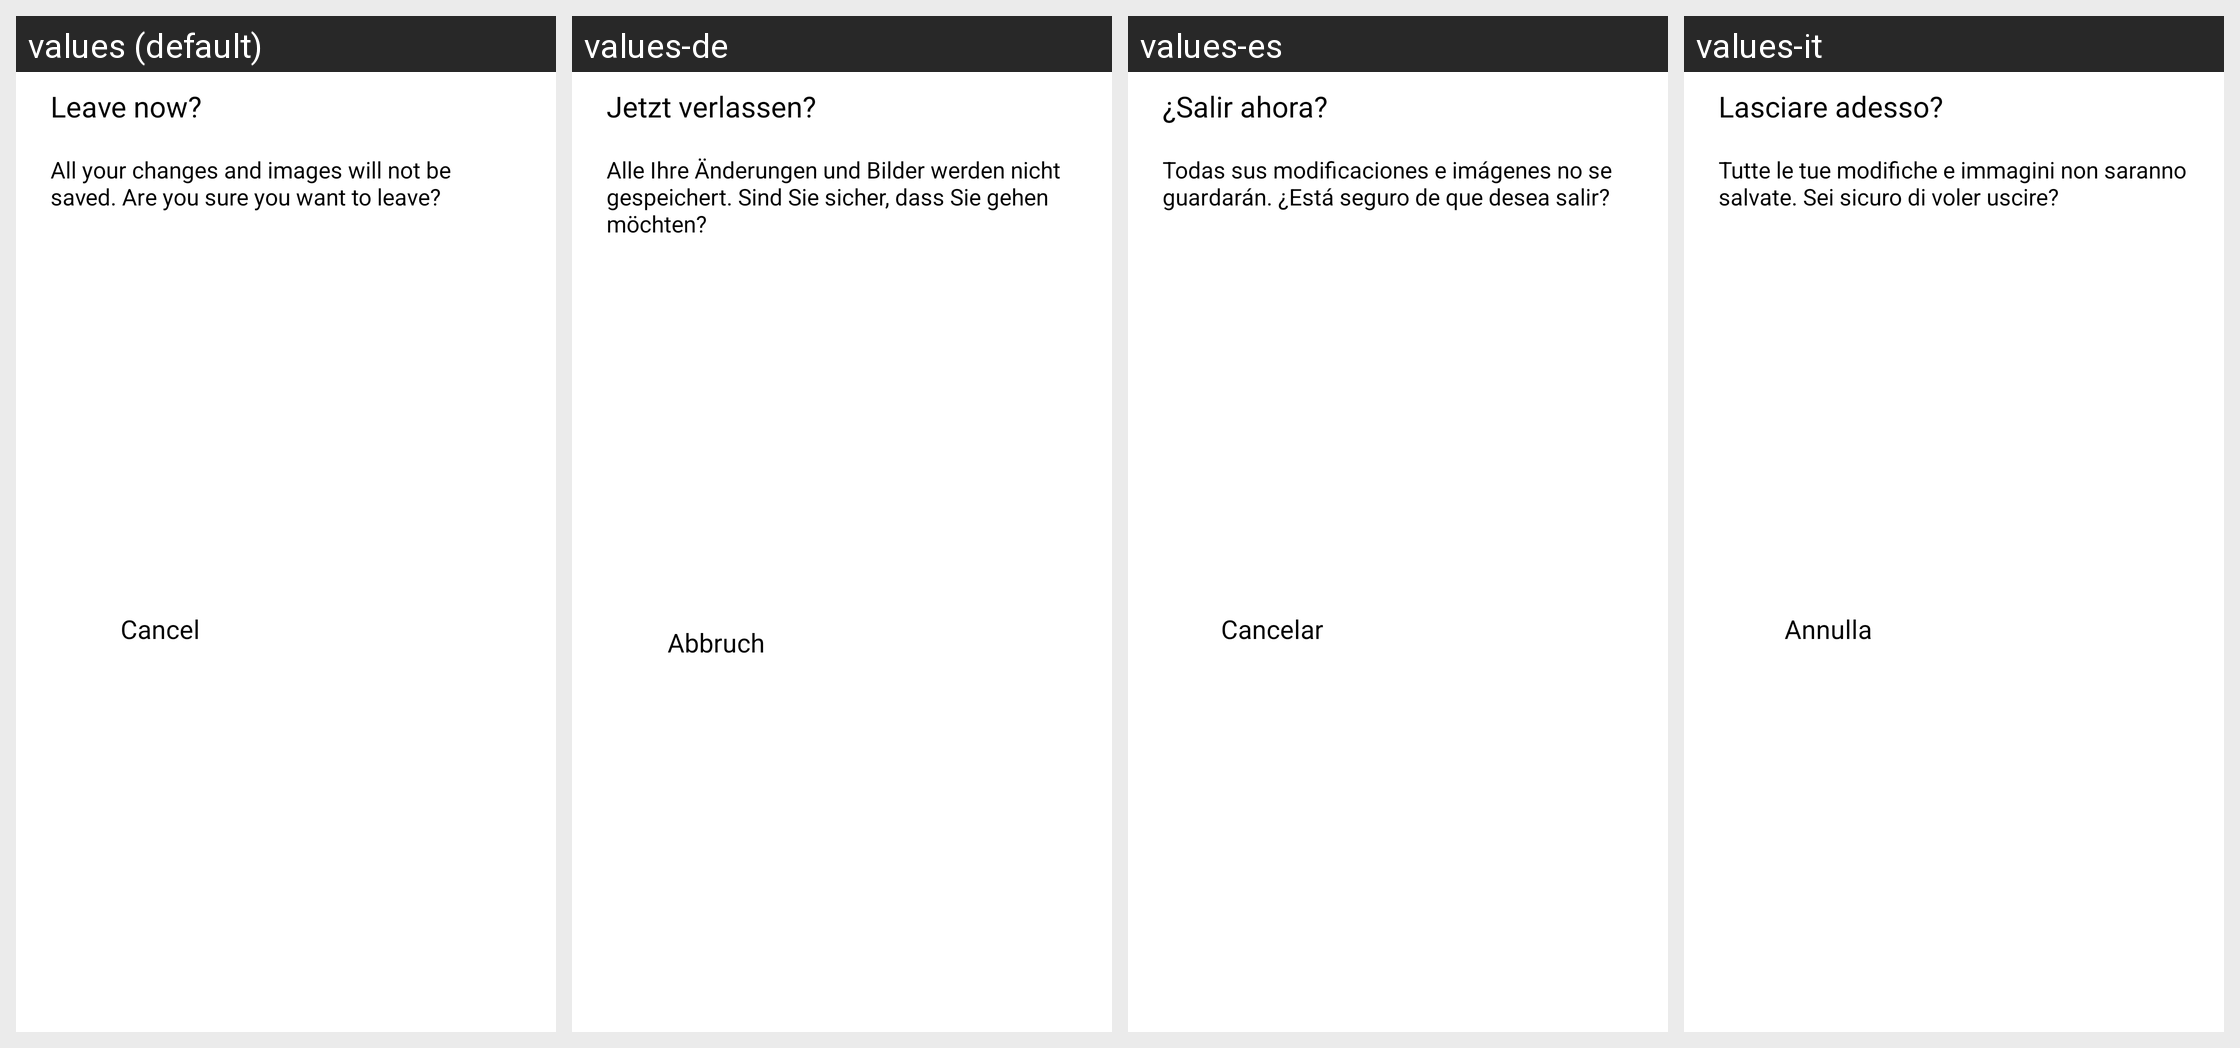

Strings drawn on this Android screen and how each of the app's shown locales translates them:
Android screen res/layout/dialog_image_adjust_leave.xml rendered under 4 locales, left to right: values (default), values-de, values-es, values-it. Device: Nexus 5 (rendered at 1080×1920; each locale shown at half size, 540×960, under a caption strip naming it); theme AppTheme.
Other locales in the repository, not shown: values-af, values-am, values-ar, values-as, values-az, values-be, values-bg, values-bn, values-bn-rIN, values-bs, values-ca, values-cs, values-da, values-el, values-en, values-en-rAU, values-en-rGB, values-en-rXC, values-es-rUS, values-et, values-eu, values-fa, values-fi, values-fil, values-fr, values-fr-rCA, values-gl, values-gu, values-hi, values-hr, values-hu, values-hy, values-id, values-in, values-in-rID, values-is, values-iw, values-ja, values-ka, values-kk, values-km, values-kn, values-ko, values-ky, values-lo, values-lt, values-lv, values-mk, values-ml, values-mn, values-mr, values-ms, values-my, values-nb, values-ne, values-nl, values-no, values-or, values-pa, values-pl, values-pt, values-pt-rBR, values-pt-rPT, values-ro, values-ru, values-si, values-sk, values-sl, values-sq, values-sr, values-sv, values-sw, values-ta, values-ta-rIN, values-te, values-th, values-th-rTH, values-tl, values-tr, values-uk, values-ur, values-uz, values-vi, values-zh, values-zh-rCN, values-zh-rHK, values-zh-rTW, values-zu.
Strings drawn on this screen, with the default value and each locale's value (text and hints the layout hard-codes, and strings that could not be matched under every locale, appear in the picture but are not listed):

arg_res_0x7f1301a5
  values: Leave now?
  values-de: Jetzt verlassen?
  values-es: ¿Salir ahora?
  values-it: Lasciare adesso?

arg_res_0x7f13009f
  values: All your changes and images will not be saved. Are you sure you want to leave?
  values-de: Alle Ihre Änderungen und Bilder werden nicht gespeichert. Sind Sie sicher, dass Sie gehen möchten?
  values-es: Todas sus modificaciones e imágenes no se guardarán. ¿Está seguro de que desea salir?
  values-it: Tutte le tue modifiche e immagini non saranno salvate. Sei sicuro di voler uscire?

arg_res_0x7f130374
  values: Cancel
  values-de: Abbruch
  values-es: Cancelar
  values-it: Annulla
